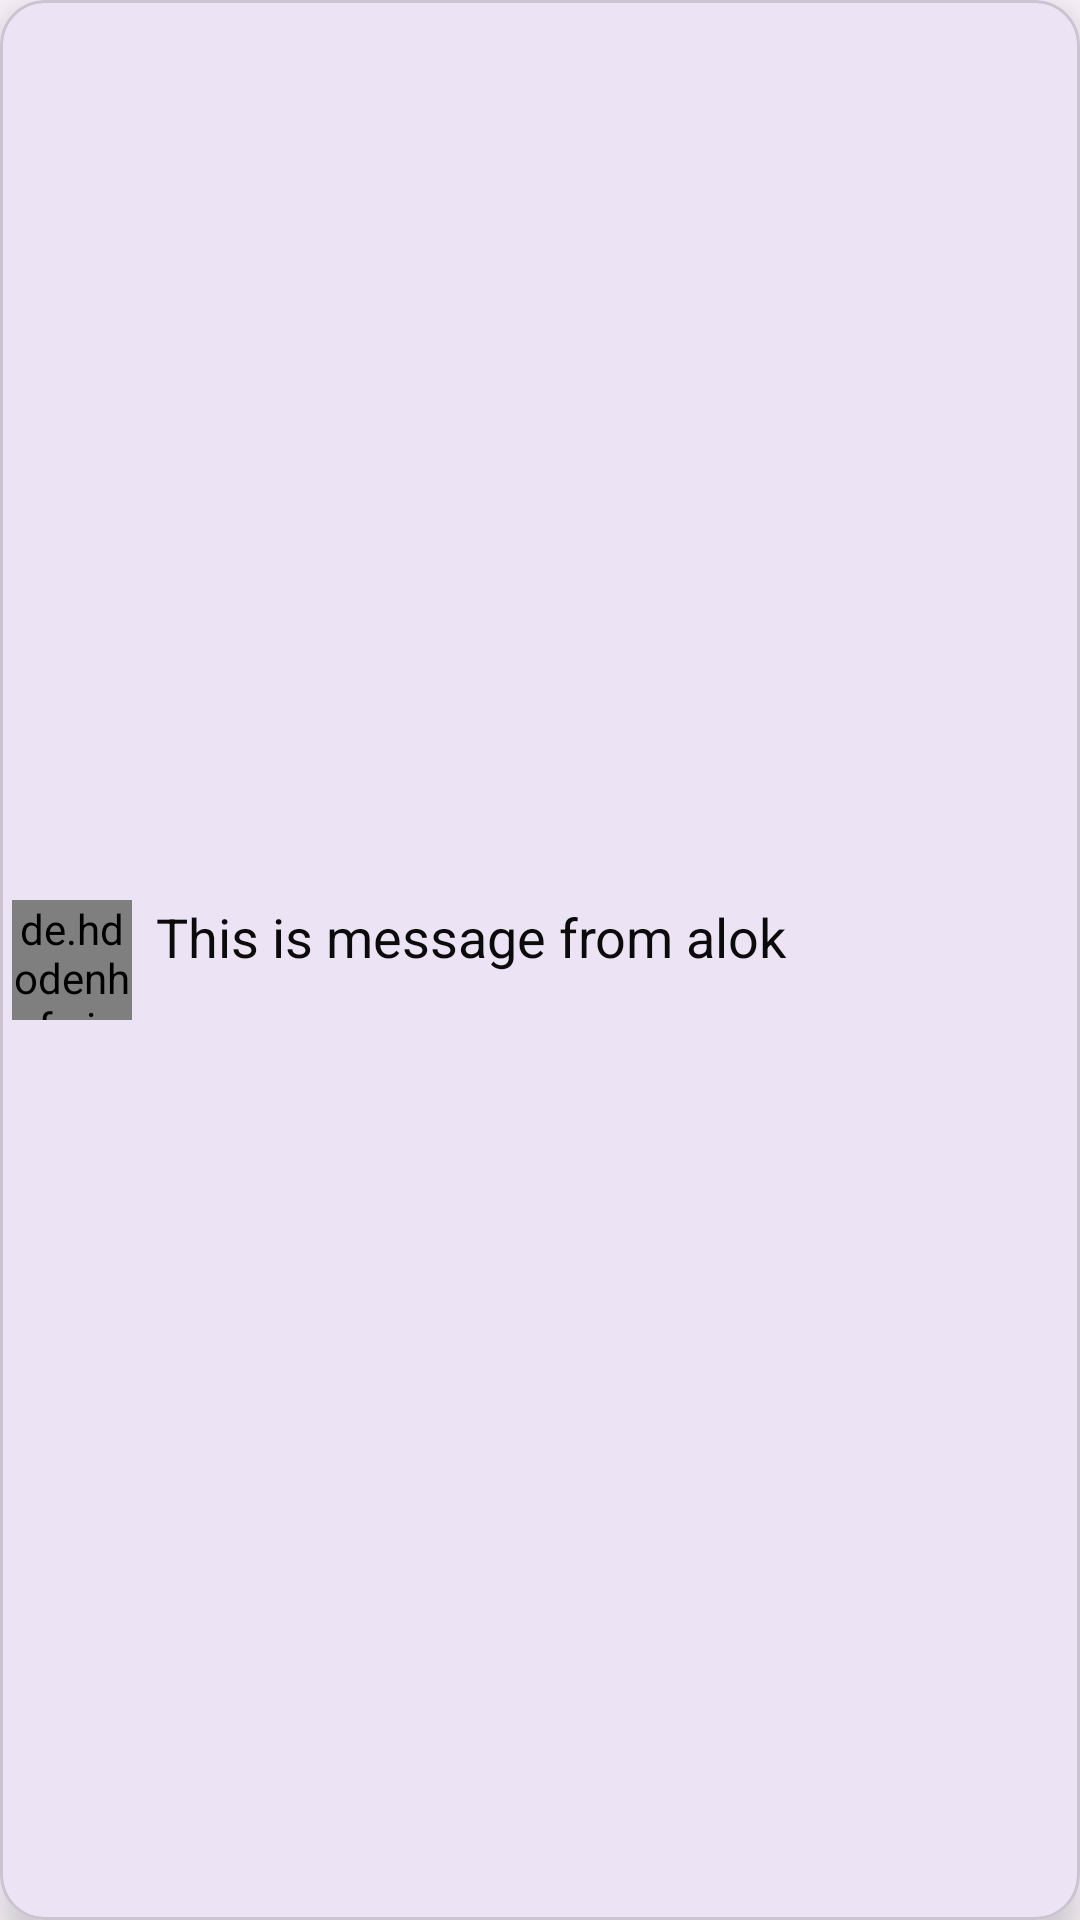

This screen was rendered from an Android layout file. Write that file and the resources it references.
<!-- AndroidManifest.xml: application theme Theme.Test -->
<!-- res/layout/layout_sender_message.xml -->
<?xml version="1.0" encoding="utf-8"?>
<com.google.android.material.card.MaterialCardView xmlns:android="http://schemas.android.com/apk/res/android"
    android:layout_width="250dp"
    android:layout_height="wrap_content"
    xmlns:app="http://schemas.android.com/apk/res-auto"
    android:layout_gravity="end"
    android:layout_margin="5dp"
    app:cardCornerRadius="15dp"
    app:cardElevation="8dp">

    <LinearLayout
        android:layout_width="wrap_content"
        android:layout_height="wrap_content"
        android:padding="4dp"
        android:layout_gravity="center_vertical">

        <de.hdodenhof.circleimageview.CircleImageView
            android:layout_width="40dp"
            android:layout_height="40dp"
            android:id="@+id/senderImage"
            android:src="@drawable/woman"
           />

        <TextView
            android:id="@+id/messageText"
            android:layout_width="wrap_content"
            android:layout_height="wrap_content"
            android:text="This is message from alok"
            android:textColor="@color/black"
            android:textSize="18sp"
            android:layout_marginStart="8dp"
           />
        
        



    </LinearLayout>

</com.google.android.material.card.MaterialCardView>
<!-- resources referenced by this layout -->
<resources>
  <color name="black">#0B0B0B</color>
  <style name="Theme.Test" parent="Base.Theme.Test" />
  <style name="Base.Theme.Test" parent="Theme.Material3.DayNight.NoActionBar">
          
          
          <item name="windowActionBar">true</item>
          <item name="windowNoTitle">false</item>
      </style>
</resources>
